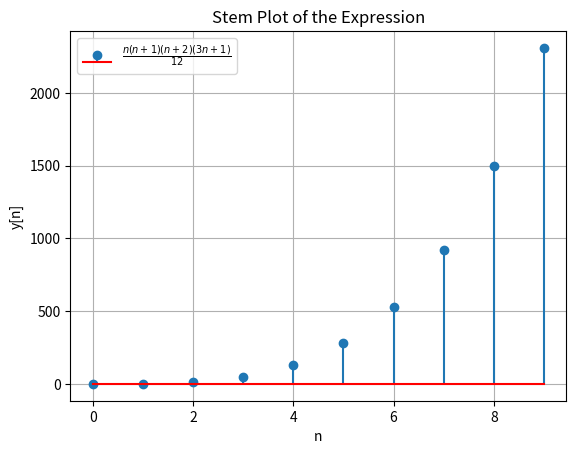

Reproduce this figure in Python.
import matplotlib.pyplot as plt
import numpy as np

# Define the function
def temp_function(n):
    return (n * (n + 1) * (n + 2) * (3 * n + 1)) / 12

# Generate values for n
n_values = np.arange(0, 10, 1)

# Calculate corresponding function values
y_values = temp_function(n_values)

# Plot the stem plot
plt.stem(n_values, y_values, linefmt='-', markerfmt='o', basefmt='r', label=r'$\frac{n(n + 1)(n + 2)(3n + 1)}{12}$')
plt.xlabel('n')
plt.ylabel('y[n]')
plt.title('Stem Plot of the Expression')
plt.legend()
plt.grid(True)
plt.show()
